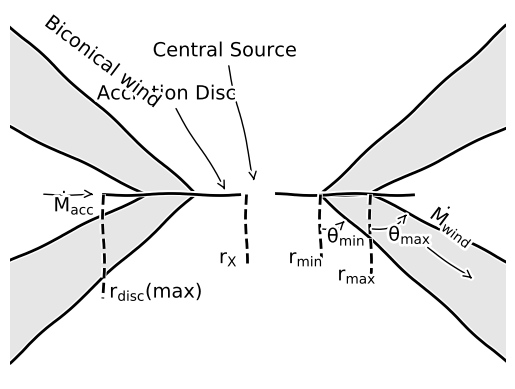

Here is the Python script that generated this plot: (Note: this script raises an exception after producing the figure.)
'''
SV_cartoon.py 

This script creates the cartoon figure for 
the 2014 CV paper. The data were scraped from Dexter.
'''

import matplotlib.mlab as mlab
import numpy as np
import matplotlib.pyplot as plt
import matplotlib as mpl

plt.xkcd()


#mpl.rcParams['pdf.use14corefonts'] = True
#mpl.rc('font',**{'family':'sans-serif','sans-serif':['Helvetica']})
## for Palatino and other serif fonts use:
#rc('font',**{'family':'serif','serif':['Palatino']})
#mpl.rc('text', usetex=True)

thetamin=72.0
thetamax=80.0
diskmax=25.0
xmin=10.0
xmax=18.0
rstar=2.0

xwindmax=40.0
zwindmax=(xwindmax-xmin)*np.tan(np.radians(90.0-thetamin))


posx=np.arange(xmin,xwindmax,(xmax-xmin)/10.0)
ymin1=[]
ymax1=[]

x=np.array([xmin,xmax,xwindmax])
y1=np.array([0.0,(xmax-xmin)*np.tan(np.radians(90.0-thetamin)),(xwindmax-xmin)*np.tan(np.radians(90.0-thetamin))])
y2=np.array([0.0,0.0,(xwindmax-xmax)*np.tan(np.radians(90.0-thetamax))])

lsize=14
tsize=16 

fig=plt.figure()
ax=fig.add_subplot(1,1,1)
ax.plot(x,y1,x,y2,color='black')
ax.plot(-1.0*x,y1,-1.0*x,y2,color='black')
ax.plot(-1.0*x,-1.0*y1,-1.0*x,-1.0*y2,color='black')
ax.plot(x,-1.0*y1,x,-1.0*y2,color='black')
ax.set_xlim([-1.0*xwindmax,xwindmax])
plt.fill_between(x,y1, y2, facecolor='0.9', interpolate=True)
plt.fill_between(-1.0*x,y1, y2, facecolor='0.9', interpolate=True)
plt.fill_between(x,-1.0*y1, -1.0*y2, facecolor='0.9', interpolate=True)
plt.fill_between(-1.0*x,-1.0*y1, -1.0*y2, facecolor='0.9', interpolate=True)
plt.plot([-1.0*diskmax,diskmax],[0.0,0.0],color='k',linewidth=2)
plt.plot(0.0,0.0,'o',color='w',ms=20.0)
#plt.plot(0.0,0.0,'o',color='k',ms=5.0)


#ax.text(-20,9,r'$\rm{Model~elements~producing~photons}$',fontsize=tsize)
#ax.text(-22,-9,r'$\rm{Geometric~parameters~defining~model}$',fontsize=tsize)


''' This is for the radiating sources'''
ax.annotate(r'$\rm{Central~Source}$', xy=(-0.5,0.6),xytext=(-17,8),fontsize=lsize,arrowprops=dict(arrowstyle="->"),)
ax.annotate(r'$\rm{Accretion~Disc}$', xy=(-5.0,0.1),xytext=(-26,5.5),fontsize=lsize,arrowprops=dict(arrowstyle="->"),)
plt.text(-35,5,r'$\rm{Biconical~wind}$',fontsize=lsize,rotation=-37.0)


'''This is for the wind parameters'''
ax.plot([x[0],x[0]],[0,-4],'--',color='k')
ax.plot([x[1],x[1]],[0,-5],'--',color='k')
ax.text(4.9,-4,r'$\rm{r_{min}}$',fontsize=lsize)
ax.text(12.8,-5,r'$\rm{r_{max}}$',fontsize=lsize)
ax.annotate('',xy=(14.3,-1.4), xycoords='data',xytext=(10,-2),textcoords='data',arrowprops=dict(arrowstyle="->",connectionstyle="arc3 ,rad=0.3"))
ax.text(11.1,-2.8,r'$\rm{\theta_{min}}$',fontsize=lsize)
ax.annotate('',xy=(24.3,-1.0), xycoords='data',xytext=(18,-2),textcoords='data',arrowprops=dict(arrowstyle="->",connectionstyle="arc3 ,rad=0.3"))
ax.text(21,-2.7,r'$\rm{\theta_{max}}$',fontsize=lsize)
plt.text(27,-3,r'$\rm{\dot{M}_{wind}}$',fontsize=lsize,rotation=-37.0)
ax.annotate('',xy=(35,-5.0), xycoords='data',xytext=(27,-3),textcoords='data',arrowprops=dict(arrowstyle="->"))

'''This is for the disk parameters'''
ax.plot([-1.9,-1.9],[0,-4],'--',color='k')
ax.plot([-25,-25],[0,-6],'--',color='k')
ax.text(-6.3,-4,r'$\rm{r_{X}}$',fontsize=lsize)
ax.text(-24,-6,r'$\rm{r_{disc}(max)}$',fontsize=lsize)
ax.annotate('',xy=(-26,0), xycoords='data',xytext=(-35,0),textcoords='data',arrowprops=dict(arrowstyle="->"))
plt.text(-33,-1,r'$\rm{\dot{M}_{acc}}$',fontsize=lsize)


ax.set_xlim(-40,40)
plt.axis('off')
plt.savefig('fig2_cartoon.png',bbox_inches='tight', dpi=300)
plt.savefig('../figures/fig2_cartoon.eps',bbox_inches='tight')



